Run: headless pygame with SDL's dummy video driver; simulated clock (each Clock.tick advances the game by its frame time, no real sleeping); random seed 0; keys injected as events and as key.get_pressed() state; no mouse input.
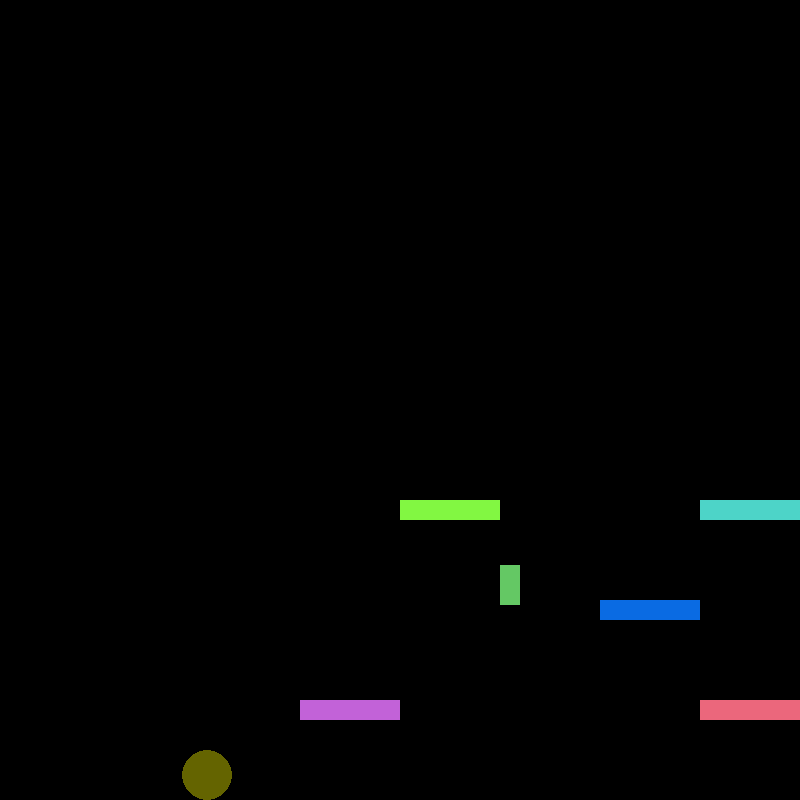
Frame 1 of 4 · flips 1–60 · no input
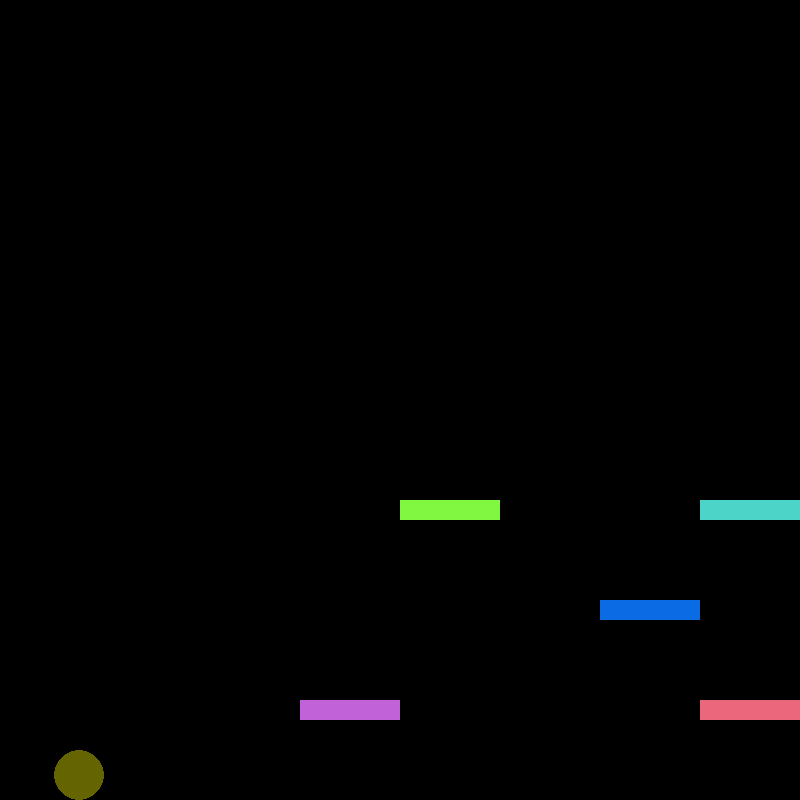
Frame 2 of 4 · flips 61–180 · tapped SPACE, RETURN · held RIGHT (→), D
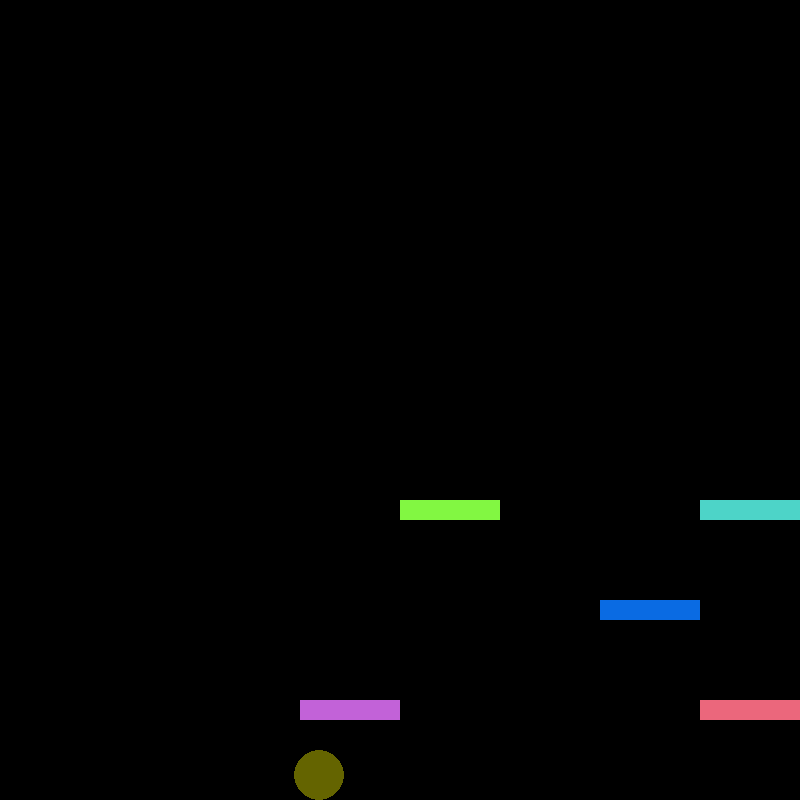
Frame 3 of 4 · flips 181–300 · held DOWN (↓), S
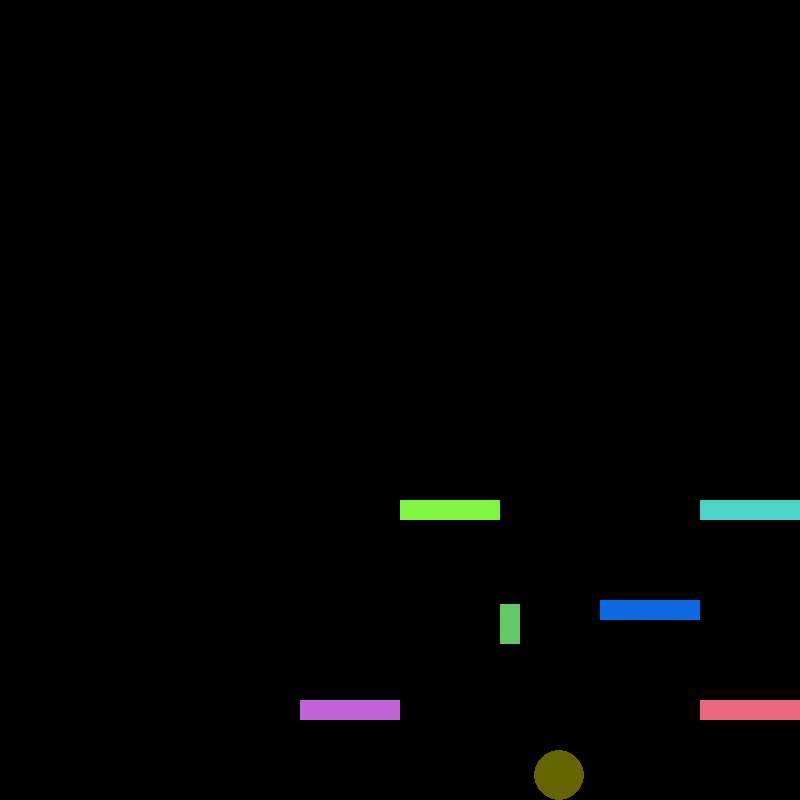
Frame 4 of 4 · flips 301–420 · held LEFT (←), A, UP (↑), W

The pygame program that drew these frames:

import pygame
import random
pygame.init()
pygame.display.set_caption("easy platformer")  # sets the window title
screen = pygame.display.set_mode((800, 800))  # creates game screen
screen.fill((0,0,0))
clock = pygame.time.Clock() #set up clock
gameover = False #variable to run our game loop

#CONSTANTS
LEFT=0
RIGHT=1
UP = 2
DOWN = 3

class Enemy:
    def __init__(self, xpos, ypos):
        self.xpos = xpos
        self.ypos = ypos
        self.xmove = -2
        self.width = 50
        self.height = 50
       
        
    def draw (self):
        pygame.draw.ellipse(screen, (100,100,0), (self.xpos,self.ypos,self.width,self.height))
        
            
    def turn(self):
        self.xpos+=self.xmove
        if self.xpos  < 0:
            self.xmove*=-1
        if self.xpos + self.width > 800:
            self.xmove*=-1
        

class Platform:
    def __init__(self, xpos, ypos):
        self.xpos = xpos
        self.ypos = ypos
        self.blue = random.randrange(0,250)
        self.green = random.randrange(0,250)
        self.red = random.randrange(0,250)
        
    def draw(self):
            pygame.draw.rect(screen, (self.red, self.green, self.blue), (self.xpos, self.ypos,100, 20))

            
    def collide (self, x ,y):
    
          if  x>self.xpos-20 and x<self.xpos+100 and y+40> self.ypos and y+40 < self.ypos+20:
              return True
          else:
            return False

#player variables
xpos = 500 #xpos of player
ypos = 200 #ypos of player
vx = 0 #x velocity of player
vy = 0 #y velocity of player
keys = [False, False, False, False] #this list holds whether each key has been pressed
isOnGround = False #this variable stops gravity from pulling you down more when on a platform

p1 = Platform(300, 700)
p2 = Platform(600, 600)
p3 = Platform(400, 500)
p4 = Platform(700, 700)
p5 = Platform(700, 500)

e1 = Enemy(300, 750)
#do 2-3 more times

while not gameover: #GAME LOOP############################################################
    clock.tick(60) #FPS
    
    #Input Section------------------------------------------------------------
    for event in pygame.event.get(): #quit game if x is pressed in top corner
        if event.type == pygame.QUIT:
            gameover = True
      
        if event.type == pygame.KEYDOWN: #keyboard input
            if event.key == pygame.K_LEFT:
                keys[LEFT]=True

            elif event.key == pygame.K_UP:
                keys[UP]=True
            elif event.key == pygame.K_RIGHT:
                keys[RIGHT]=True    
                
        elif event.type == pygame.KEYUP:
            if event.key == pygame.K_LEFT:
                keys[LEFT]=False

            elif event.key == pygame.K_UP:
                keys[UP]=False
            elif event.key == pygame.K_RIGHT:
                keys[RIGHT]=False
          
    #physics section--------------------------------------------------------------------
    #LEFT MOVEMENT
    if keys[LEFT]==True:
        vx=-3
        direction = LEFT
    elif keys[RIGHT]==True:
        vx=3
    #turn off velocity
    else:
        vx = 0
        #JUMPING
    if keys[UP] == True and isOnGround == True: #only jump when on the ground
        vy = -8
        isOnGround = False
        direction = UP
    
    
    #COLLISION
   

    if p1.collide(xpos, ypos) != False:
        isOnGround = True
        vy = 0
        ypos = p1.ypos-40
    elif p2.collide(xpos, ypos) != False:
        isOnGround = True
        vy = 0
        ypos = p2.ypos-40
    elif p3.collide(xpos, ypos) != False:
        isOnGround = True
        vy = 0
        ypos = p3.ypos-40
    elif p4.collide(xpos, ypos) != False:
        isOnGround = True
        vy = 0
        ypos = p4.ypos-40
    elif p5.collide(xpos, ypos) != False:
        isOnGround = True
        vy = 0
        ypos = p5.ypos-40
    else:
        isOnGround = False


    
    #stop falling if on bottom of game screen
    if ypos > 760:
        isOnGround = True
        vy = 0
        ypos = 760
    
    #gravity
    if isOnGround == False:
        vy+=.2 #notice this grows over time, aka ACCELERATION
    

    #update player position
    xpos+=vx 
    ypos+=vy
    

    # RENDER Section--------------------------------------------------------------------------------
            
    screen.fill((0,0,0)) #wipe screen so it doesn't smear
  
    pygame.draw.rect(screen, (100, 200, 100), (xpos, ypos, 20, 40))
    
    
    
    
    p1.draw()
    
    p2.draw()
    
    p3.draw()
    
    p4.draw()
     
    p5.draw()
    
    e1.draw()
    e1.turn()
    
    
    
    pygame.display.flip()#this actually puts the pixel on the screen
    
#end game loop------------------------------------------------------------------------------
pygame.quit()
